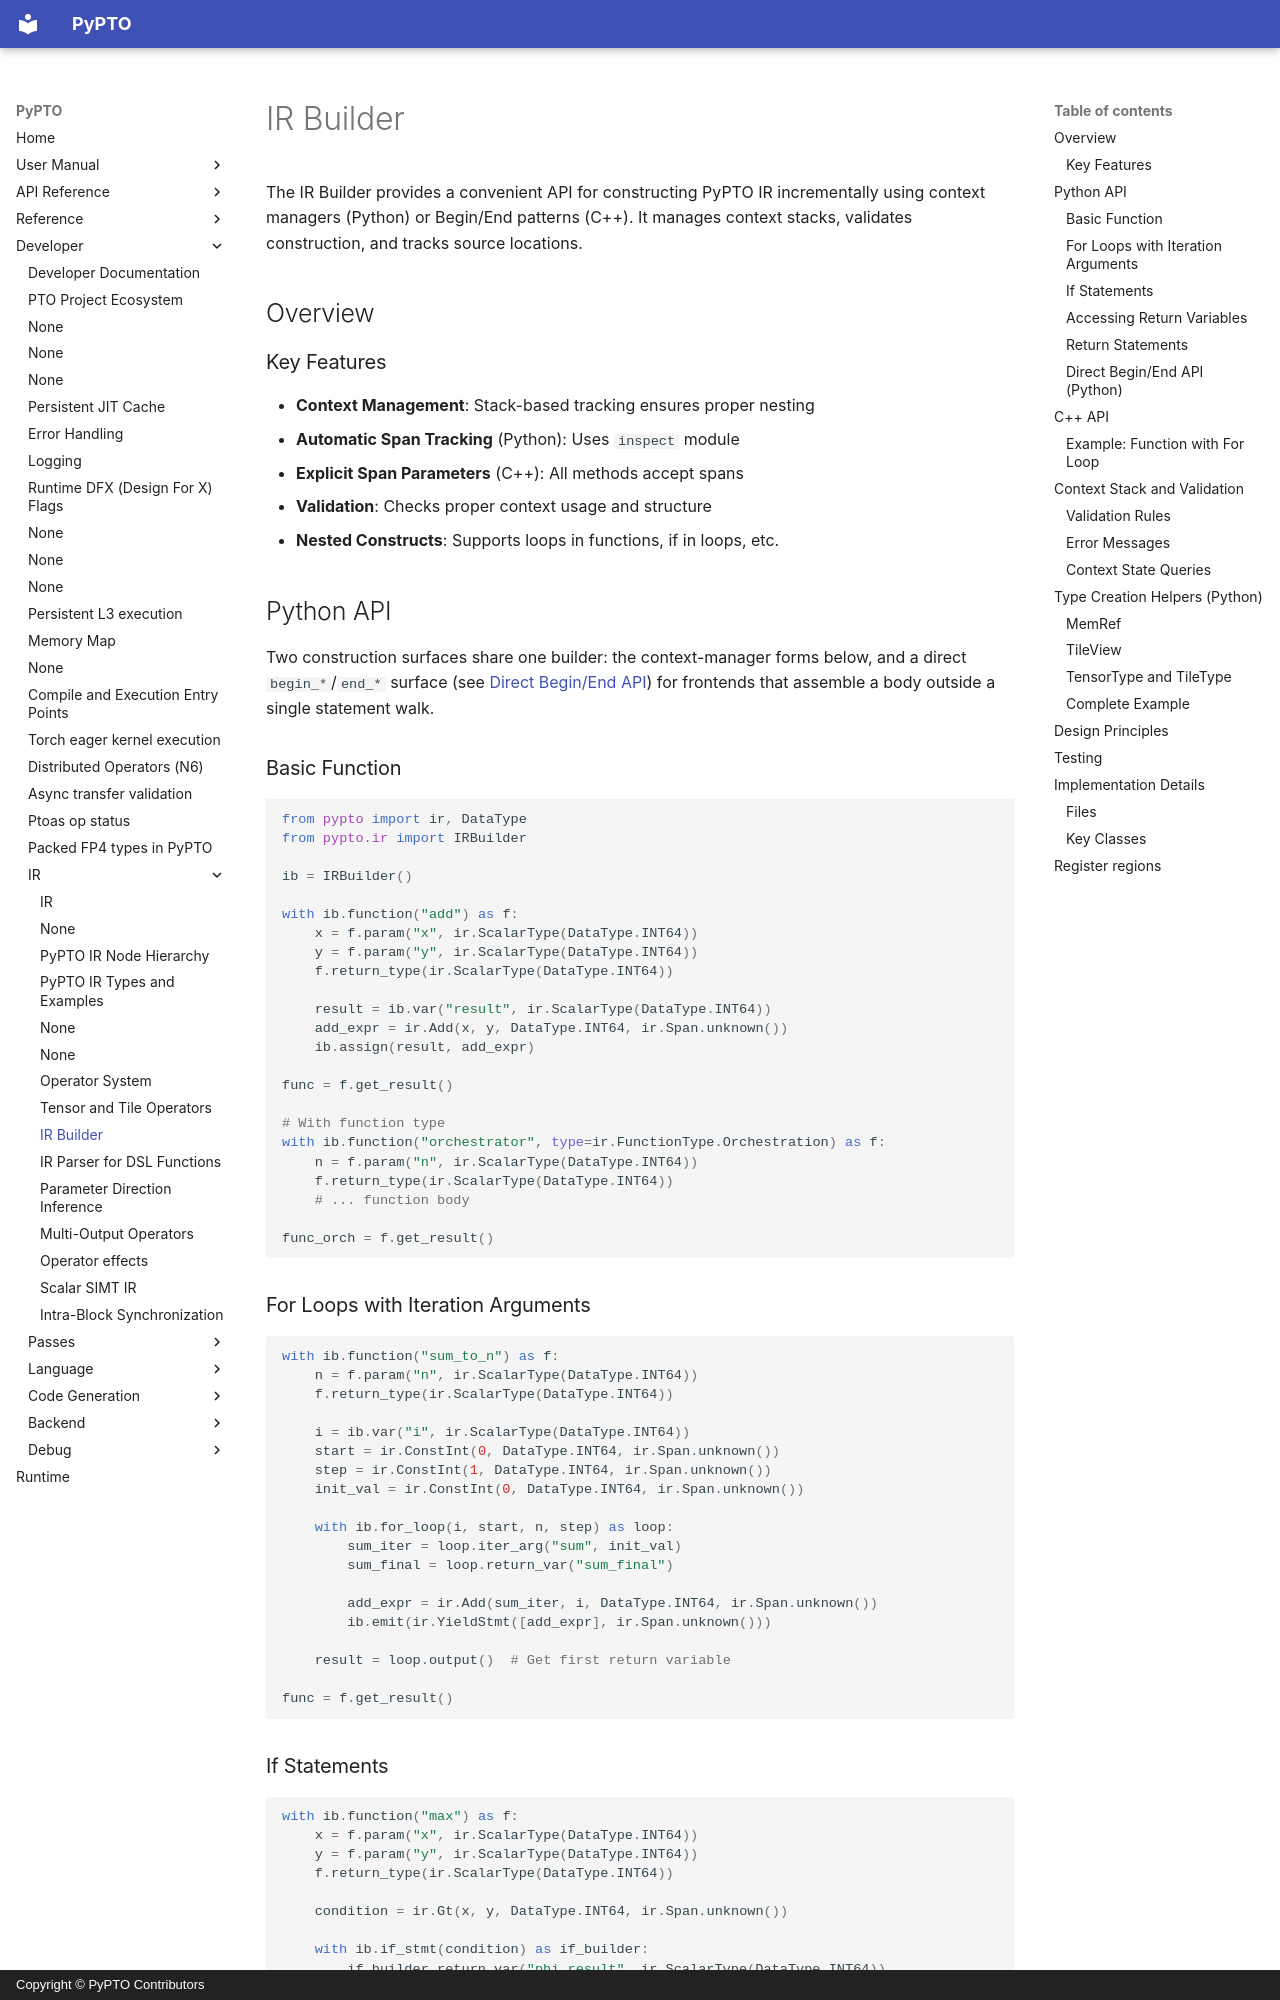

repository: hw-native-sys/pypto · page: en/dev/ir/06-builder/index.html · generator: mkdocs · copyright: Copyright © PyPTO Contributors

# IR Builder

The IR Builder provides a convenient API for constructing PyPTO IR incrementally using context managers (Python) or Begin/End patterns (C++). It manages context stacks, validates construction, and tracks source locations.

## Overview

### Key Features

- **Context Management**: Stack-based tracking ensures proper nesting
- **Automatic Span Tracking** (Python): Uses `inspect` module
- **Explicit Span Parameters** (C++): All methods accept spans
- **Validation**: Checks proper context usage and structure
- **Nested Constructs**: Supports loops in functions, if in loops, etc.

## Python API

Two construction surfaces share one builder: the context-manager forms
below, and a direct `begin_*`/`end_*` surface (see
[Direct Begin/End API](#direct-beginend-api-python)) for frontends that
assemble a body outside a single statement walk.

### Basic Function

```python
from pypto import ir, DataType
from pypto.ir import IRBuilder

ib = IRBuilder()

with ib.function("add") as f:
    x = f.param("x", ir.ScalarType(DataType.INT64))
    y = f.param("y", ir.ScalarType(DataType.INT64))
    f.return_type(ir.ScalarType(DataType.INT64))

    result = ib.var("result", ir.ScalarType(DataType.INT64))
    add_expr = ir.Add(x, y, DataType.INT64, ir.Span.unknown())
    ib.assign(result, add_expr)

func = f.get_result()

# With function type
with ib.function("orchestrator", type=ir.FunctionType.Orchestration) as f:
    n = f.param("n", ir.ScalarType(DataType.INT64))
    f.return_type(ir.ScalarType(DataType.INT64))
    # ... function body

func_orch = f.get_result()
```

### For Loops with Iteration Arguments

```python
with ib.function("sum_to_n") as f:
    n = f.param("n", ir.ScalarType(DataType.INT64))
    f.return_type(ir.ScalarType(DataType.INT64))

    i = ib.var("i", ir.ScalarType(DataType.INT64))
    start = ir.ConstInt(0, DataType.INT64, ir.Span.unknown())
    step = ir.ConstInt(1, DataType.INT64, ir.Span.unknown())
    init_val = ir.ConstInt(0, DataType.INT64, ir.Span.unknown())

    with ib.for_loop(i, start, n, step) as loop:
        sum_iter = loop.iter_arg("sum", init_val)
        sum_final = loop.return_var("sum_final")

        add_expr = ir.Add(sum_iter, i, DataType.INT64, ir.Span.unknown())
        ib.emit(ir.YieldStmt([add_expr], ir.Span.unknown()))

    result = loop.output()  # Get first return variable

func = f.get_result()
```
